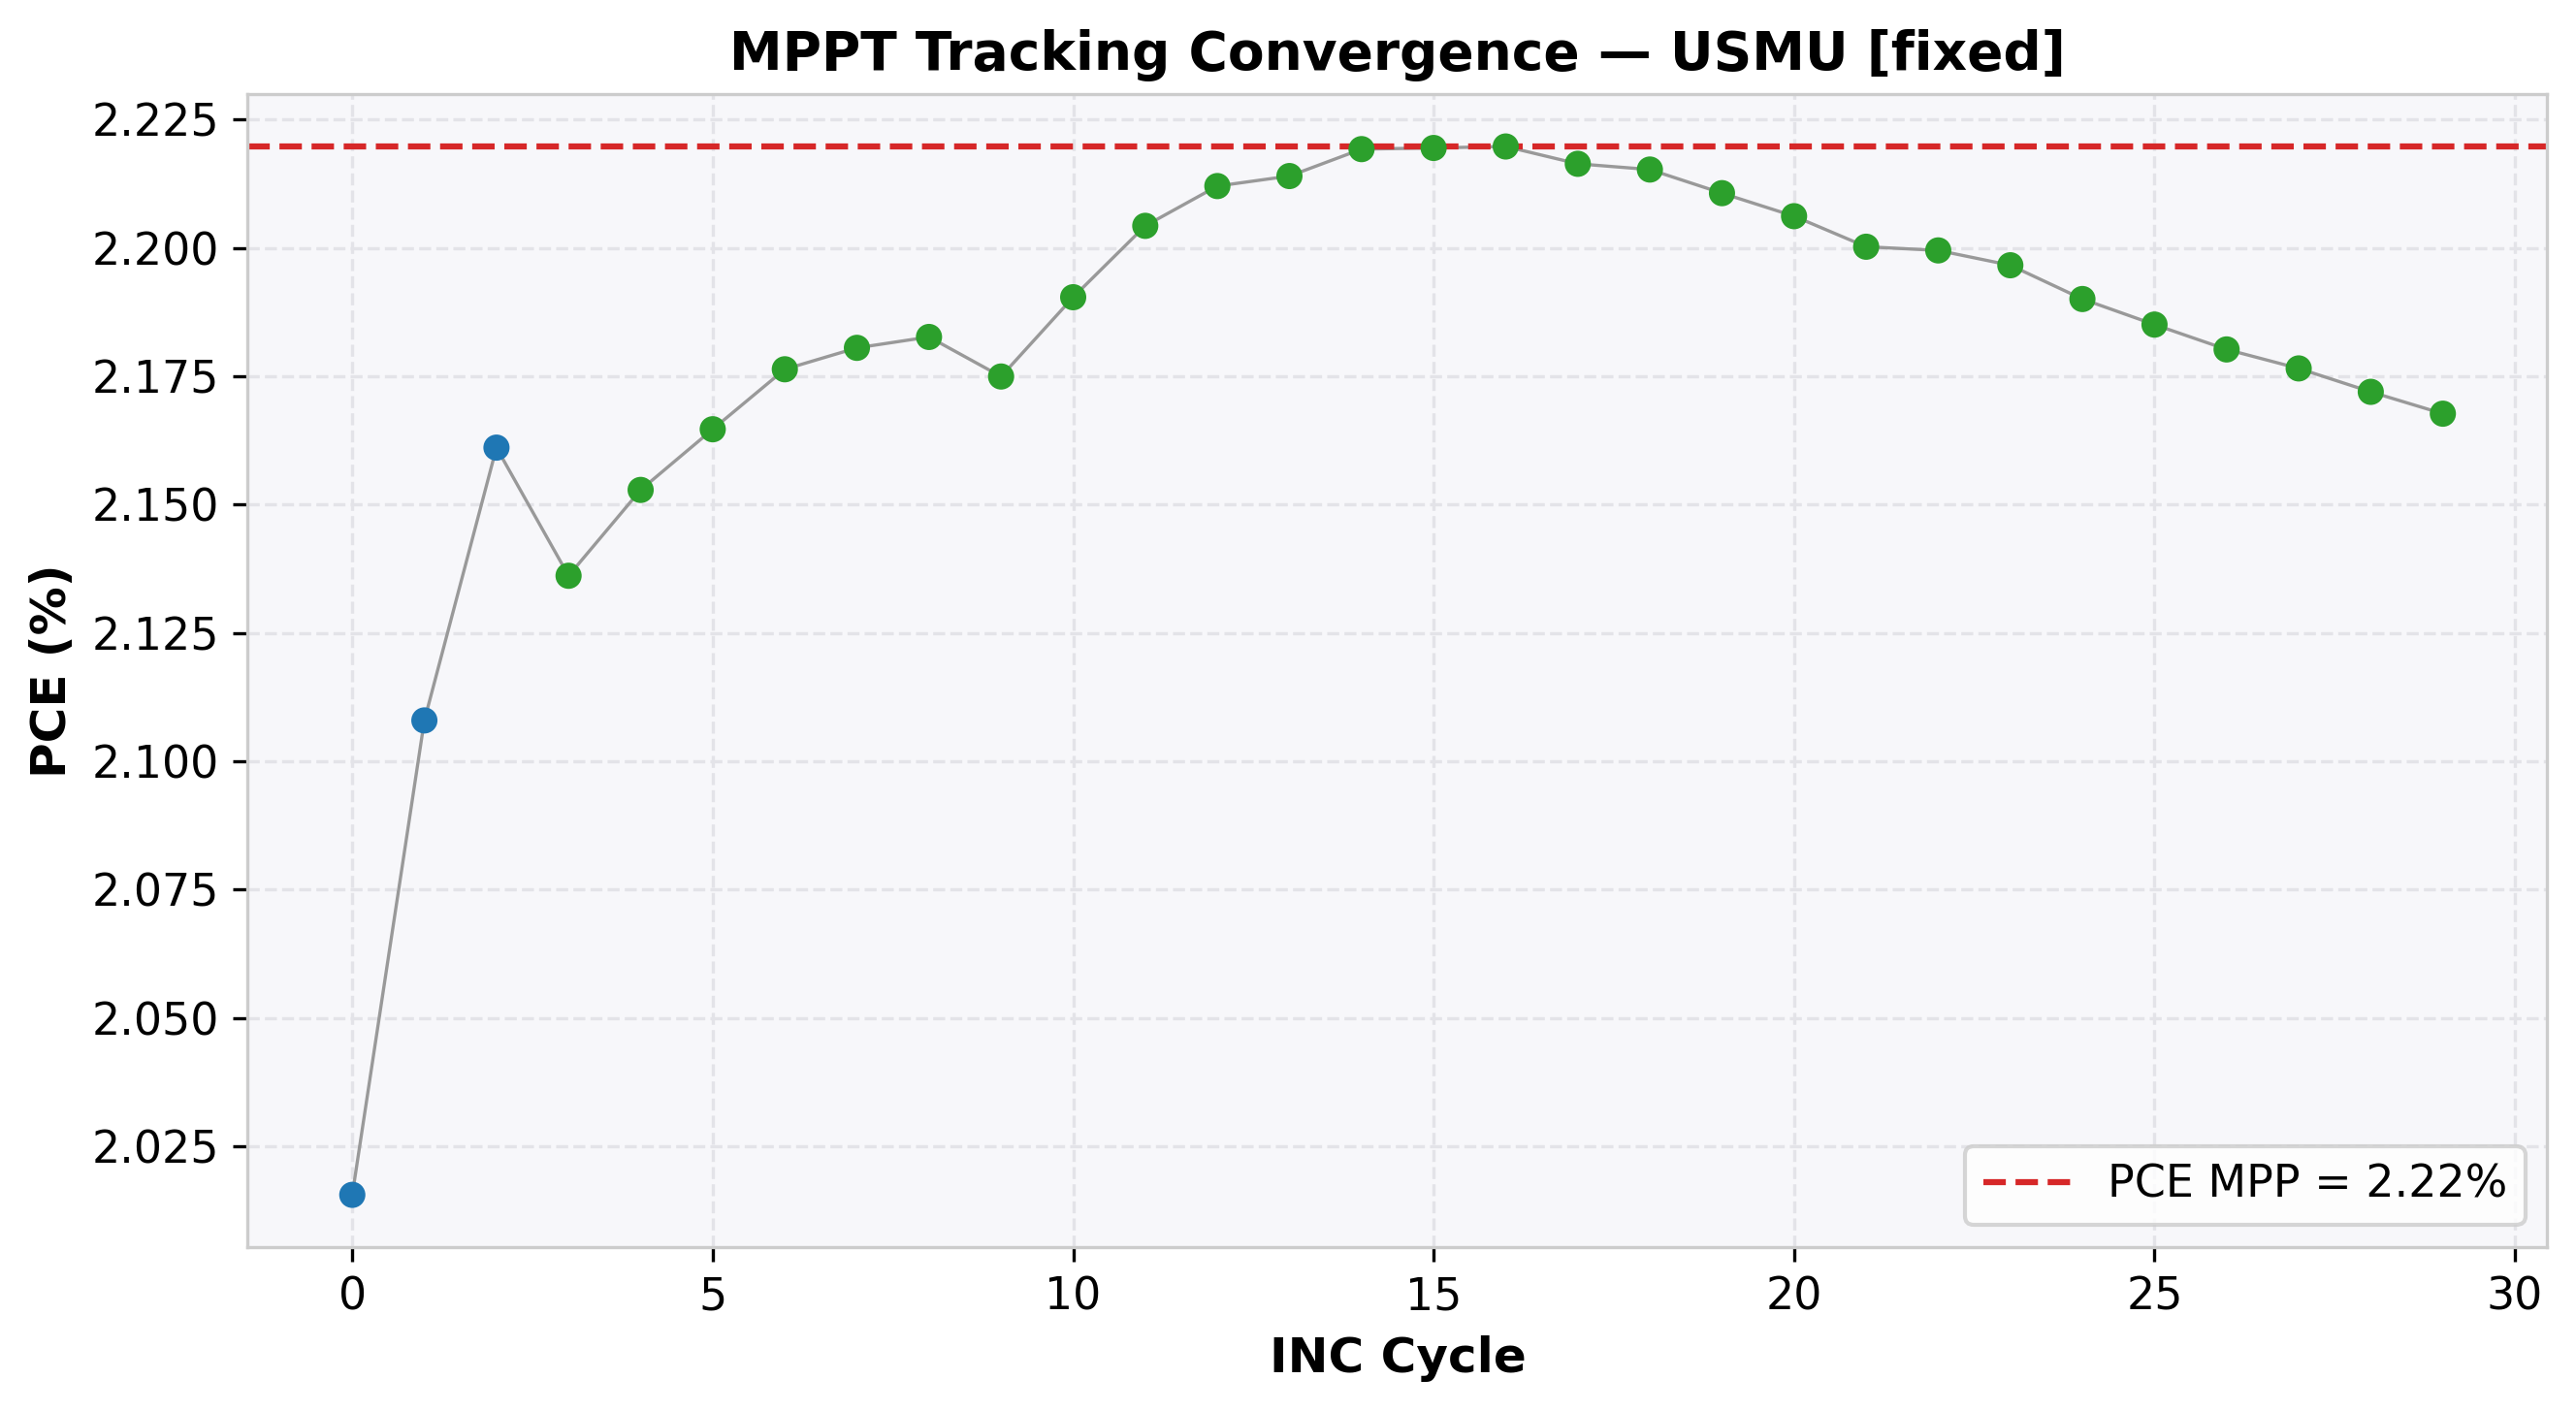

Data behind this chart, as committed beside it:
cycle, time(s), voltage(V), j_current(mA/cm²), power(mW), power_density(mW/cm²), PCE(%), direction, step, mode
0, 2.018, 0.703, -2.867, 10.08, 2.016, 2.016, 1, 0.05, EXPLORE
1, 4.034, 0.753, -2.799, 10.54, 2.108, 2.108, 1, 0.05, EXPLORE
2, 6.055, 0.804, -2.688, 10.81, 2.161, 2.161, 1, 0.05, EXPLORE
3, 8.062, 0.854, -2.501, 10.68, 2.136, 2.136, -1, 0.01, REFINE
4, 10.07, 0.845, -2.548, 10.76, 2.153, 2.153, -1, 0.01, REFINE
5, 12.08, 0.834, -2.596, 10.82, 2.165, 2.165, -1, 0.01, REFINE
6, 14.09, 0.824, -2.641, 10.88, 2.176, 2.176, -1, 0.01, REFINE
7, 16.09, 0.814, -2.679, 10.9, 2.181, 2.181, -1, 0.01, REFINE
8, 18.1, 0.804, -2.715, 10.91, 2.183, 2.183, -1, 0.01, REFINE
9, 20.11, 0.793, -2.743, 10.87, 2.175, 2.175, 1, 0.01, REFINE
10, 22.11, 0.804, -2.724, 10.95, 2.19, 2.19, 1, 0.01, REFINE
11, 24.12, 0.814, -2.708, 11.02, 2.204, 2.204, 1, 0.01, REFINE
12, 26.14, 0.824, -2.685, 11.06, 2.212, 2.212, 1, 0.01, REFINE
13, 28.15, 0.834, -2.655, 11.07, 2.214, 2.214, 0, 0.01, REFINE
14, 30.16, 0.834, -2.661, 11.1, 2.219, 2.219, 0, 0.01, REFINE
15, 32.17, 0.834, -2.661, 11.1, 2.219, 2.219, 0, 0.01, REFINE
16, 34.19, 0.834, -2.662, 11.1, 2.22, 2.22, 0, 0.01, REFINE
17, 36.21, 0.834, -2.658, 11.08, 2.216, 2.216, 0, 0.01, REFINE
18, 38.23, 0.834, -2.656, 11.08, 2.215, 2.215, 0, 0.01, REFINE
19, 40.24, 0.834, -2.651, 11.05, 2.211, 2.211, 0, 0.01, REFINE
20, 42.25, 0.834, -2.645, 11.03, 2.206, 2.206, 0, 0.01, REFINE
21, 44.28, 0.834, -2.638, 11, 2.2, 2.2, 0, 0.01, REFINE
22, 46.3, 0.834, -2.637, 11, 2.199, 2.199, 0, 0.01, REFINE
23, 48.31, 0.834, -2.634, 10.98, 2.197, 2.197, 0, 0.01, REFINE
24, 50.33, 0.834, -2.626, 10.95, 2.19, 2.19, 0, 0.01, REFINE
25, 52.35, 0.834, -2.62, 10.93, 2.185, 2.185, 0, 0.01, REFINE
26, 54.36, 0.834, -2.614, 10.9, 2.18, 2.18, 0, 0.01, REFINE
27, 56.37, 0.834, -2.61, 10.88, 2.177, 2.177, 0, 0.01, REFINE
28, 58.37, 0.834, -2.604, 10.86, 2.172, 2.172, 0, 0.01, REFINE
29, 60.38, 0.834, -2.599, 10.84, 2.168, 2.168, 0, 0.01, REFINE
